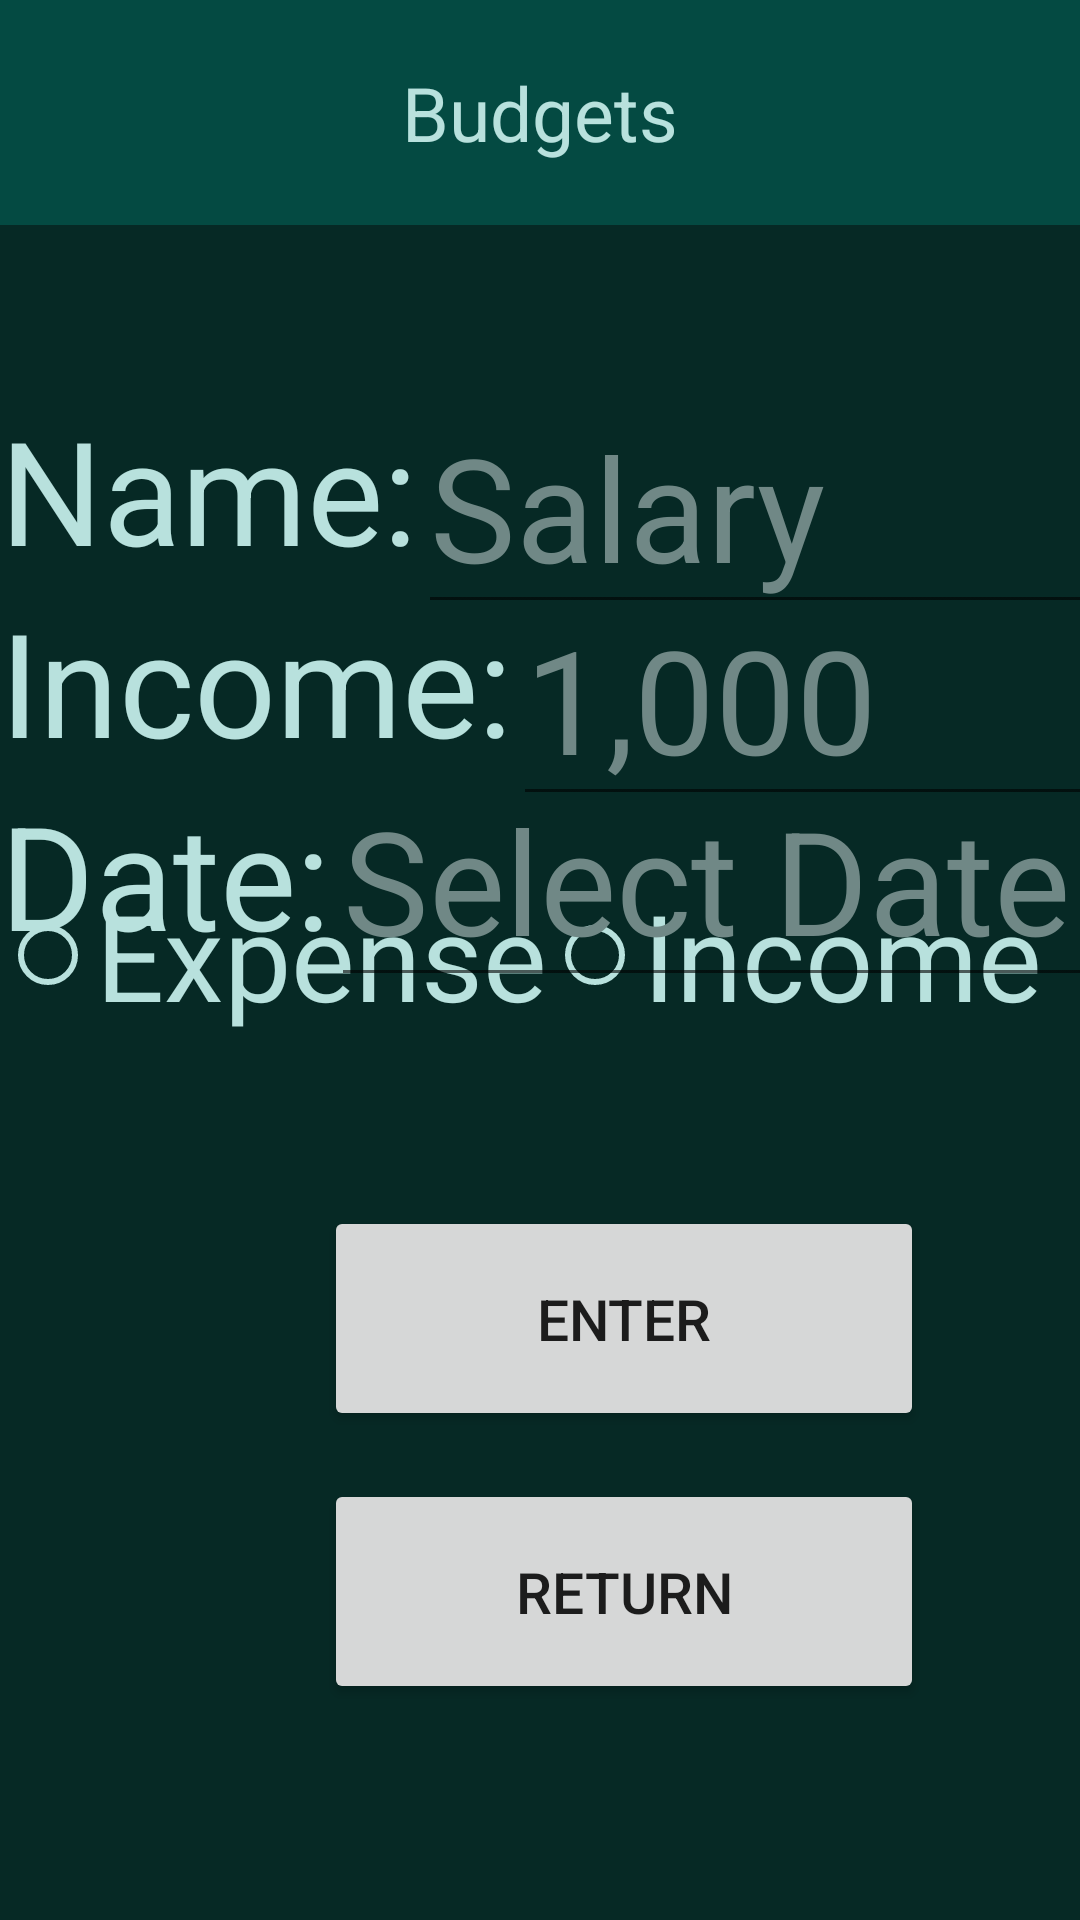

The Android layout XML behind this screen, and the referenced resources:
<!-- AndroidManifest.xml: application theme Theme.Budget_Tracking_App_1 -->
<!-- res/layout/activity_user_input_info.xml -->
<?xml version="1.0" encoding="utf-8"?>
<androidx.constraintlayout.widget.ConstraintLayout xmlns:android="http://schemas.android.com/apk/res/android"
    xmlns:app="http://schemas.android.com/apk/res-auto"
    xmlns:tools="http://schemas.android.com/tools"
    android:id="@+id/Name_edit_text"
    android:layout_width="match_parent"
    android:layout_height="match_parent"
    android:background="#062925"
    tools:context=".user_input_info">

    <TextView
        android:id="@+id/Month_name"
        android:layout_width="match_parent"
        android:layout_height="75dp"
        android:layout_weight="1"
        android:width="50dp"
        android:background="#044A42"
        android:gravity="center"
        android:text="Budgets"
        android:textColor="#B8E1DD"
        android:textSize="25sp"
        app:layout_constraintStart_toStartOf="parent"
        app:layout_constraintTop_toTopOf="parent" />

    <TextView
        android:id="@+id/Budget_Name"
        android:layout_width="wrap_content"
        android:layout_height="wrap_content"
        android:layout_marginTop="56dp"
        android:text="Name:"
        android:textColor="#B8E1DD"
        android:textSize="48sp"
        app:layout_constraintStart_toStartOf="parent"
        app:layout_constraintTop_toBottomOf="@+id/Month_name" />

    <TextView
        android:id="@+id/Date_to_be_Recieved"
        android:layout_width="wrap_content"
        android:layout_height="wrap_content"
        android:text="Date:"
        android:textColor="#B8E1DD"
        android:textSize="48sp"
        app:layout_constraintStart_toStartOf="parent"
        app:layout_constraintTop_toBottomOf="@+id/Income_text" />

    <RadioGroup
        android:id="@+id/radioGroup"
        android:layout_width="wrap_content"
        android:layout_height="wrap_content"
        android:layout_marginBottom="57dp"
        android:orientation="horizontal"
        app:layout_constraintBottom_toTopOf="@+id/Enter"
        app:layout_constraintStart_toStartOf="parent">

        <RadioButton
            android:id="@+id/Expense"
            android:layout_width="match_parent"
            android:layout_height="wrap_content"
            android:buttonTint="#B8E1DD"
            android:text="Expense"
            android:textColor="#B8E1DD"
            android:textSize="40sp" />

        <RadioButton
            android:id="@+id/Income"
            android:layout_width="match_parent"
            android:layout_height="wrap_content"
            android:buttonTint="#B8E1DD"
            android:text="Income"
            android:textColor="#B8E1DD"
            android:textSize="40sp" />
    </RadioGroup>

    <EditText
        android:id="@+id/Date_editText"
        android:layout_width="wrap_content"
        android:layout_height="69sp"
        android:layout_marginTop="4dp"
        android:width="270dp"
        android:ems="10"
        android:hint="Select Date"
        android:inputType="none"
        android:textColor="#B8E1DD"
        android:textColorHint="#708886"
        android:textSize="48sp"
        app:layout_constraintStart_toEndOf="@+id/Date_to_be_Recieved"
        app:layout_constraintTop_toBottomOf="@+id/Income_text" />

    <TextView
        android:id="@+id/Income_text"
        android:layout_width="0dp"
        android:layout_height="wrap_content"
        android:layout_marginTop="120dp"
        android:text="Income:"
        android:textColor="#B8E1DD"
        android:textSize="48sp"
        app:layout_constraintStart_toStartOf="parent"
        app:layout_constraintTop_toBottomOf="@+id/Month_name" />

    <EditText
        android:id="@+id/Income_editText"
        android:layout_width="wrap_content"
        android:layout_height="69sp"
        android:layout_marginTop="128dp"
        android:width="230dp"
        android:ems="10"
        android:hint="1,000"
        android:inputType="number"
        android:textColor="#B8E1DD"
        android:textColorHint="#708886"
        android:textSize="48sp"
        app:layout_constraintStart_toEndOf="@+id/Income_text"
        app:layout_constraintTop_toBottomOf="@+id/Month_name" />

    <Button
        android:id="@+id/Return_button"
        android:layout_width="200dp"
        android:layout_height="75dp"
        android:layout_marginStart="108dp"
        android:layout_marginBottom="72dp"
        android:layout_weight="1"
        android:width="75dp"
        android:gravity="center"
        android:maxWidth="75dp"
        android:minWidth="75dp"
        android:minHeight="75dp"
        android:text="Return"
        android:textAlignment="gravity"
        android:textSize="19sp"
        app:layout_constraintBottom_toBottomOf="parent"
        app:layout_constraintStart_toStartOf="parent" />

    <Button
        android:id="@+id/Enter"
        android:layout_width="200dp"
        android:layout_height="75dp"
        android:layout_marginStart="108dp"
        android:layout_marginBottom="16dp"
        android:text="Enter"
        android:textSize="19sp"
        app:layout_constraintBottom_toTopOf="@+id/Return_button"
        app:layout_constraintStart_toStartOf="parent" />

    <EditText
        android:id="@+id/editTextText"
        android:layout_width="wrap_content"
        android:layout_height="69sp"
        android:layout_marginTop="64dp"
        android:width="270dp"
        android:ems="10"
        android:gravity="bottom"
        android:hint="Salary"
        android:inputType="text"
        android:textColor="#B8E1DD"
        android:textColorHint="#708886"
        android:textSize="48sp"
        app:layout_constraintStart_toEndOf="@+id/Budget_Name"
        app:layout_constraintTop_toBottomOf="@+id/Month_name" />

</androidx.constraintlayout.widget.ConstraintLayout>
<!-- resources referenced by this layout -->
<resources>
  <style name="Theme.Budget_Tracking_App_1" parent="Base.Theme.Budget_Tracking_App_1" />
  <style name="Base.Theme.Budget_Tracking_App_1" parent="Theme.AppCompat.Light.DarkActionBar">
          
          
      </style>
</resources>
